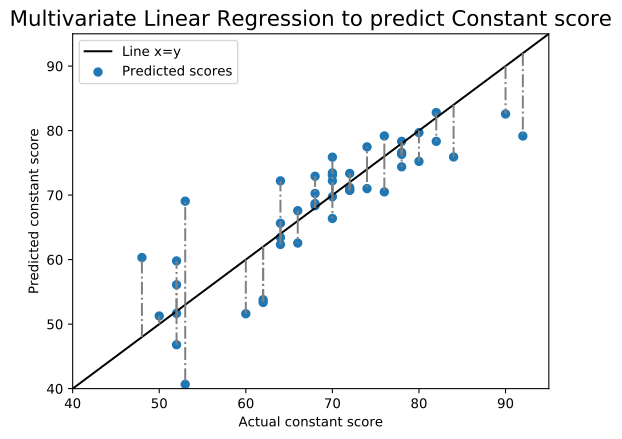

The table this chart was drawn from, first rows:
slno, age, sex, patt, patt, smk, bkbld, cap att, pms, hh, hand, mov, timing, c_score, outcome
1, 20, 0, 0, 1, 0, 0, 0, 0, 0, 0, 0, 2, 70, 0
2, 21, 1, 0, 0, 0, 0, 0, 0, 0, 0, 0, 1, 84, 0
3, 23, 0, 0, 0, 0, 0, 0, 0, 0, 0, 0, 2, 90, 0
4, 23, 0, 0, 0, 0, 0, 0, 1, 0, 0, 0, 1, 80, 0
5, 25, 0, 0, 0, 0, 0, 0, 0, 0, 1, 0, 2, 82, 0
6, 28, 1, 0, 1, 0, 0, 0, 1, 0, 0, 0, 1, 66, 0
7, 28, 0, 0, 0, 0, 0, 0, 0, 1, 0, 0, 2, 72, 0
8, 30, 1, 0, 1, 0, 1, 0, 1, 1, 1, 0, 2, 52, 1
9, 31, 0, 1, 0, 1, 0, 0, 0, 0, 0, 0, 1, 78, 0
10, 31, 0, 0, 0, 0, 0, 0, 0, 0, 0, 0, 1, 76, 0
11, 33, 1, 0, 0, 1, 0, 1, 1, 0, 1, 0, 1, 48, 1
12, 35, 0, 0, 1, 0, 0, 0, 0, 0, 1, 0, 2, 68, 0
13, 36, 0, 0, 0, 0, 0, 0, 0, 0, 0, 0, 2, 92, 0
14, 39, 1, 2, 1, 0, 1, 1, 1, 0, 0, 0, 1, 52, 1
15, 40, 1, 0, 0, 0, 0, 0, 0, 0, 0, 0, 2, 70, 0
16, 42, 0, 0, 0, 0, 0, 0, 0, 0, 1, 0, 2, 82, 0
17, 42, 0, 0, 1, 1, 1, 1, 1, 1, 0, 0, 1, 38, 1
18, 42, 0, 0, 0, 0, 0, 0, 0, 0, 1, 0, 2, 78, 0
19, 44, 1, 0, 0, 0, 0, 0, 0, 0, 0, 0, 2, 72, 0
20, 45, 0, 1, 0, 0, 0, 0, 1, 1, 1, 0, 1, 70, 0
21, 45, 1, 0, 0, 0, 1, 1, 0, 0, 0, 0, 1, 64, 0
22, 46, 0, 0, 0, 0, 0, 0, 0, 0, 0, 0, 1, 80, 0
23, 48, 0, 0, 0, 1, 0, 0, 1, 0, 1, 0, 2, 72, 0
24, 48, 1, 1, 0, 0, 0, 0, 0, 0, 1, 0, 2, 76, 0
25, 49, 0, 0, 0, 0, 1, 0, 0, 1, 0, 0, 3, 53, 1
26, 50, 0, 0, 0, 0, 0, 0, 0, 0, 1, 1, 1, 74, 0
27, 51, 1, 2, 1, 0, 1, 1, 0, 0, 0, 0, 2, 36, 1
28, 52, 0, 0, 0, 1, 0, 0, 1, 0, 1, 0, 3, 74, 0
29, 54, 1, 0, 0, 0, 0, 0, 1, 1, 1, 0, 2, 52, 1
30, 54, 0, 1, 0, 0, 0, 0, 0, 0, 0, 1, 2, 78, 0
31, 56, 1, 0, 0, 0, 0, 1, 0, 0, 0, 0, 4, 64, 0
32, 56, 1, 0, 0, 0, 1, 1, 1, 1, 0, 0, 2, 50, 1
33, 58, 0, 1, 0, 0, 0, 0, 0, 0, 1, 1, 2, 78, 0
34, 59, 0, 0, 0, 1, 0, 0, 0, 0, 1, 0, 3, 72, 0
35, 60, 1, 0, 1, 0, 1, 1, 1, 0, 0, 1, 4, 62, 1
36, 62, 0, 0, 0, 0, 0, 0, 0, 0, 1, 0, 2, 70, 0
37, 62, 1, 0, 1, 0, 1, 0, 1, 1, 1, 0, 5, 60, 1
38, 64, 0, 0, 0, 1, 0, 0, 1, 0, 0, 1, 2, 68, 0
39, 65, 1, 0, 0, 0, 1, 1, 0, 1, 1, 1, 2, 62, 0
40, 66, 1, 0, 0, 0, 0, 0, 1, 0, 0, 0, 9, 68, 0
41, 66, 0, 0, 0, 0, 0, 0, 0, 0, 1, 1, 3, 70, 0
42, 66, 1, 0, 0, 0, 0, 0, 0, 0, 1, 1, 2, 68, 0
43, 68, 1, 0, 0, 0, 1, 1, 1, 1, 0, 0, 1, 52, 1
44, 68, 0, 0, 0, 1, 0, 0, 0, 0, 0, 1, 1, 66, 0
45, 69, 0, 0, 0, 0, 0, 0, 1, 0, 1, 1, 2, 64, 0
46, 70, 1, 0, 0, 0, 0, 0, 0, 0, 0, 0, 3, 64, 0
47, 72, 0, 0, 1, 1, 1, 1, 1, 1, 1, 0, 3, 53, 1
48, 74, 1, 0, 0, 0, 0, 0, 0, 0, 0, 1, 5, 70, 0
